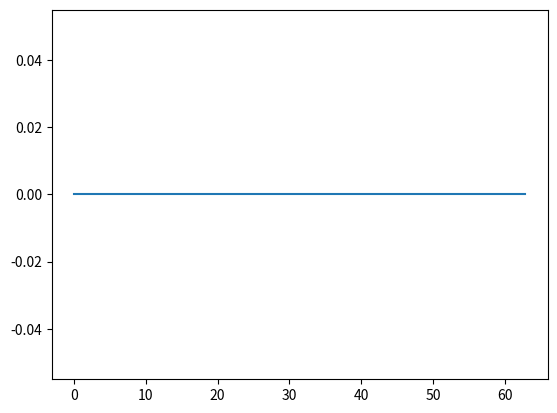

This figure's Python source:
import numpy as np
from scipy.sparse import spdiags, lil_matrix, diags
import scipy.sparse.linalg as spla
import matplotlib.pyplot as plt



L = 20*np.pi
x_0 = 0
x_1 = L
x = np.linspace(x_0, x_1, 200)
h = x[1] - x[0]
N = len(x)
b2 = 1. # SH23 parameter
beta = 0.0
u_0 = beta * np.sin(np.pi * x / L)
v_0 = - (np.pi/L)**2 * u_0 + u_0  # v_0 =  \partial^{2} u / \partial x^{2} + u
r = 1 # bifurcation parameter
U_0 = np.concatenate((u_0, v_0))
TOL = 1e-6
MAX_ITER = 1000

def assemble_mass(N, h):
    e = np.ones(N)  # Vector of ones
    diagonals = [e, 4 * e, e]
    offsets = [-1, 0, 1]

    # Construct the main tridiagonal part
    M = (h / 6) * spdiags(diagonals, offsets, N, N, format="lil")

    # Add periodic boundary conditions
    M[0, N-1] = h / 6
    M[N-1, 0] = h / 6

    return M.tocsr()  # Convert to efficient sparse format for computations

def assemble_stiffness(N, h):
    e = np.ones(N)  # Vector of ones
    diagonals = [-e, 2 * e, -e]
    offsets = [-1, 0, 1]

    # Construct the main tridiagonal part
    A = (1 / h) * spdiags(diagonals, offsets, N, N, format="lil")

    # Add periodic boundary conditions
    A[0, N-1] = - 1 / h
    A[N-1, 0] = - 1 / h

    return A.tocsr()  # Convert to efficient sparse format for computations

def F(U, h, N, b2, r):
    u = U[:N].reshape(-1, 1)
    v = U[N:].reshape(-1, 1)
    A = assemble_stiffness(N, h)
    M = assemble_mass(N, h)
    F = np.zeros(2 * N)
    F[:N] = ((A + M) @ u - M @ v).flatten()
    F[N:] = (M@(r*u + b2 * u**2 - u**3) - (A + M) @ v).flatten()  
    return F

def J(U, h, N, b2, r):
    u = U[:N].reshape(-1, 1)
    v = U[N:].reshape(-1, 1)
    A = assemble_stiffness(N, h)
    M = assemble_mass(N, h)
    J = lil_matrix((2 * N, 2 * N))
    J[:N, :N] = (A + M)
    J[:N, N:] = -M
    J[N:, :N] =  M @ diags((r + 2 * b2 * u - 3 * u**2).flatten(), offsets=0, format="csr")
    J[N:, N:] =  -  (A + M)
  
    return J.tocsr()


def newton_krylov(U_0, h, N, b2, r, tol=TOL, max_iter=MAX_ITER):
    U = U_0.copy()
    
    for i in range(max_iter):
        F_U = F(U, h, N, b2, r)  # Compute function value
        
        norm_F = np.linalg.norm(F_U, ord=np.inf)
        print(f"Iteration {i}, ||F(U)|| = {norm_F}")
        
        if norm_F < tol:
            print("Converged!")
            return U
        
        J_U = J(U, h, N, b2, r)  # Compute Jacobian
        dU, _ = spla.gmres(J_U, -F_U, tol=tol)  # Solve J(U) dU = -F(U) using GMRES
        
        U += dU  # Update solution
        
    raise RuntimeError("Newton-Krylov did not converge within the given iterations")


U = newton_krylov(U_0, h, N, b2, r)
u = U[:N]

plt.plot(x, u)  
plt.show()


